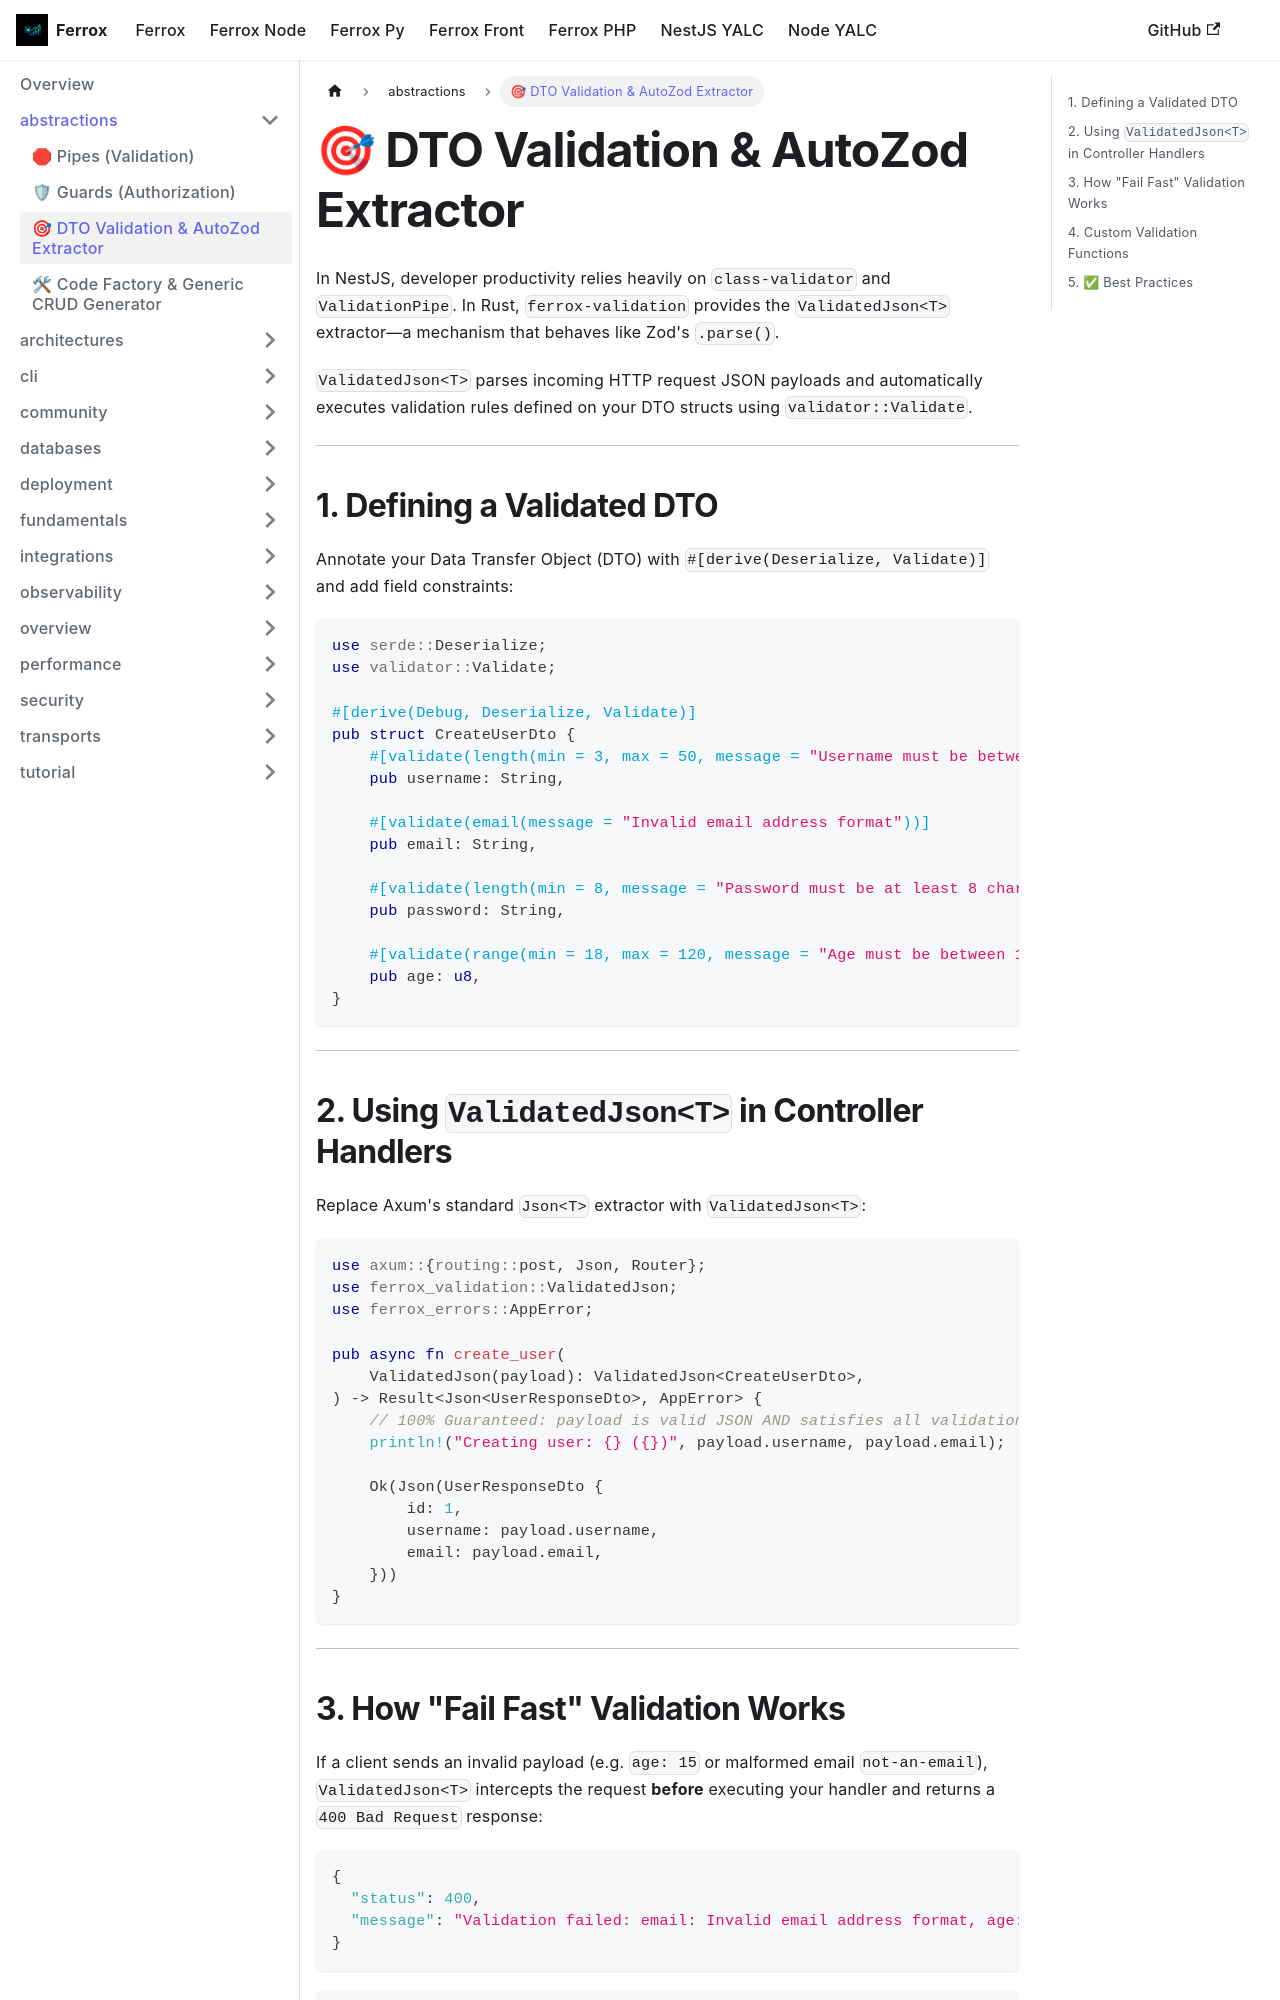

repository: AI-Autistic-Intelligence/ferrox-docs · page: docs/ferrox/abstractions/validation.html · generator: docusaurus

---
sidebar_position: 3
---

# 🎯 DTO Validation & AutoZod Extractor

In NestJS, developer productivity relies heavily on `class-validator` and `ValidationPipe`. In Rust, `ferrox-validation` provides the `ValidatedJson<T>` extractor—a mechanism that behaves like Zod's `.parse()`.

`ValidatedJson<T>` parses incoming HTTP request JSON payloads and automatically executes validation rules defined on your DTO structs using `validator::Validate`.

---

## 1. Defining a Validated DTO

Annotate your Data Transfer Object (DTO) with `#[derive(Deserialize, Validate)]` and add field constraints:

```rust
use serde::Deserialize;
use validator::Validate;

#[derive(Debug, Deserialize, Validate)]
pub struct CreateUserDto {
    #[validate(length(min = 3, max = 50, message = "Username must be between 3 and 50 characters"))]
    pub username: String,

    #[validate(email(message = "Invalid email address format"))]
    pub email: String,

    #[validate(length(min = 8, message = "Password must be at least 8 characters long"))]
    pub password: String,

    #[validate(range(min = 18, max = 120, message = "Age must be between 18 and 120"))]
    pub age: u8,
}
```

---

## 2. Using `ValidatedJson<T>` in Controller Handlers

Replace Axum's standard `Json<T>` extractor with `ValidatedJson<T>`:

```rust
use axum::{routing::post, Json, Router};
use ferrox_validation::ValidatedJson;
use ferrox_errors::AppError;

pub async fn create_user(
    ValidatedJson(payload): ValidatedJson<CreateUserDto>,
) -> Result<Json<UserResponseDto>, AppError> {
    // 100% Guaranteed: payload is valid JSON AND satisfies all validation rules!
    println!("Creating user: {} ({})", payload.username, payload.email);

    Ok(Json(UserResponseDto {
        id: 1,
        username: payload.username,
        email: payload.email,
    }))
}
```

---
